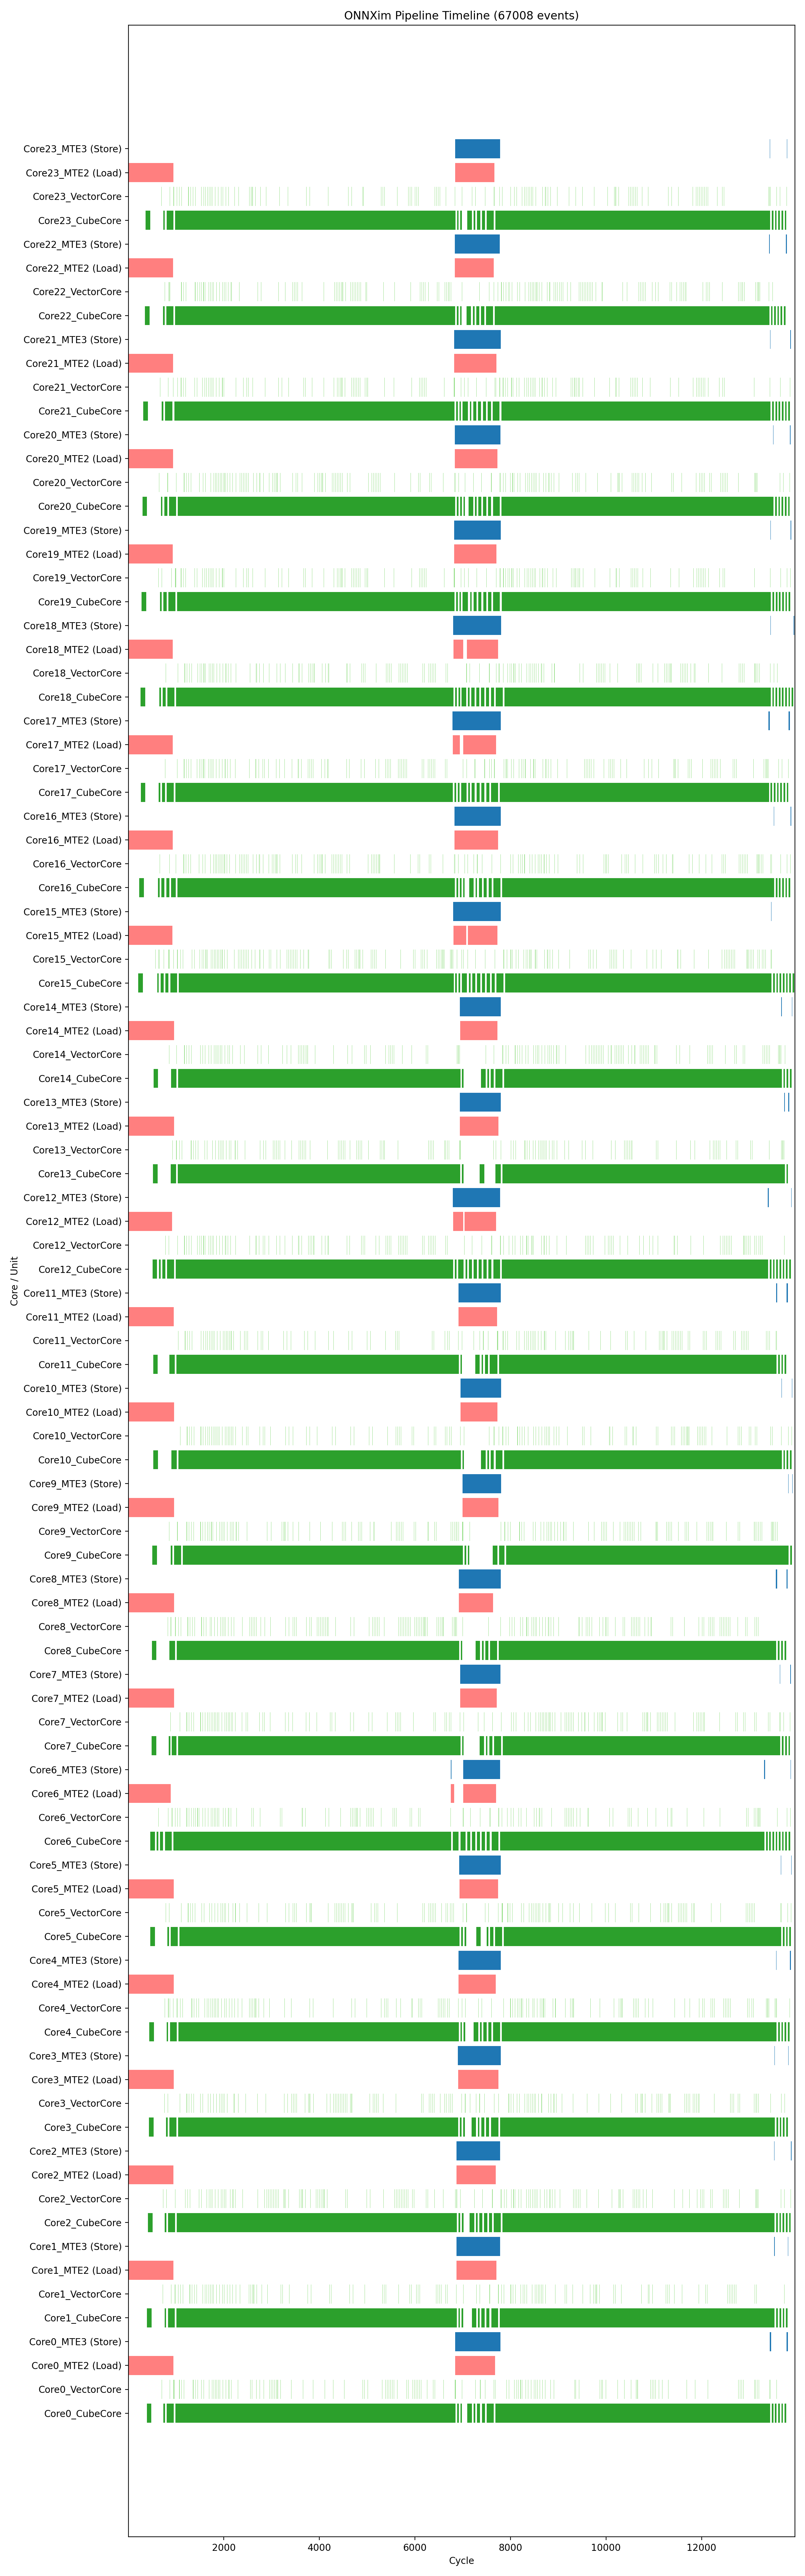

The data file committed next to this chart (first rows):
name, unit, start_cycle, end_cycle
LDL_BARRIER_LOAD2GRAM, Core0_Vector, 3, 4
LDL_BARRIER_LOAD2GRAM, Core1_Vector, 3, 4
LDL_BARRIER_LOAD2GRAM, Core2_Vector, 3, 4
LDL_BARRIER_LOAD2GRAM, Core3_Vector, 3, 4
LDL_BARRIER_LOAD2GRAM, Core4_Vector, 3, 4
LDL_BARRIER_LOAD2GRAM, Core5_Vector, 3, 4
LDL_BARRIER_LOAD2GRAM, Core6_Vector, 3, 4
LDL_BARRIER_LOAD2GRAM, Core7_Vector, 3, 4
LDL_BARRIER_LOAD2GRAM, Core8_Vector, 3, 4
LDL_BARRIER_LOAD2GRAM, Core9_Vector, 3, 4
LDL_BARRIER_LOAD2GRAM, Core10_Vector, 3, 4
LDL_BARRIER_LOAD2GRAM, Core11_Vector, 3, 4
LDL_BARRIER_LOAD2GRAM, Core12_Vector, 3, 4
LDL_BARRIER_LOAD2GRAM, Core13_Vector, 3, 4
LDL_BARRIER_LOAD2GRAM, Core14_Vector, 3, 4
LDL_BARRIER_LOAD2GRAM, Core15_Vector, 3, 4
LDL_BARRIER_LOAD2GRAM, Core16_Vector, 3, 4
LDL_BARRIER_LOAD2GRAM, Core17_Vector, 3, 4
LDL_BARRIER_LOAD2GRAM, Core18_Vector, 3, 4
LDL_BARRIER_LOAD2GRAM, Core19_Vector, 3, 4
LDL_BARRIER_LOAD2GRAM, Core20_Vector, 3, 4
LDL_BARRIER_LOAD2GRAM, Core21_Vector, 3, 4
LDL_BARRIER_LOAD2GRAM, Core22_Vector, 3, 4
LDL_BARRIER_LOAD2GRAM, Core23_Vector, 3, 4
LDL_BARRIER_LOAD2GRAM, Core0_Vector, 6, 7
LDL_BARRIER_LOAD2GRAM, Core1_Vector, 6, 7
LDL_BARRIER_LOAD2GRAM, Core2_Vector, 6, 7
LDL_BARRIER_LOAD2GRAM, Core3_Vector, 6, 7
LDL_BARRIER_LOAD2GRAM, Core4_Vector, 6, 7
LDL_BARRIER_LOAD2GRAM, Core5_Vector, 6, 7
LDL_BARRIER_LOAD2GRAM, Core6_Vector, 6, 7
LDL_BARRIER_LOAD2GRAM, Core7_Vector, 6, 7
LDL_BARRIER_LOAD2GRAM, Core8_Vector, 6, 7
LDL_BARRIER_LOAD2GRAM, Core9_Vector, 6, 7
LDL_BARRIER_LOAD2GRAM, Core10_Vector, 6, 7
LDL_BARRIER_LOAD2GRAM, Core11_Vector, 6, 7
LDL_BARRIER_LOAD2GRAM, Core12_Vector, 6, 7
LDL_BARRIER_LOAD2GRAM, Core13_Vector, 6, 7
LDL_BARRIER_LOAD2GRAM, Core14_Vector, 6, 7
LDL_BARRIER_LOAD2GRAM, Core15_Vector, 6, 7
LDL_BARRIER_LOAD2GRAM, Core16_Vector, 6, 7
LDL_BARRIER_LOAD2GRAM, Core17_Vector, 6, 7
LDL_BARRIER_LOAD2GRAM, Core18_Vector, 6, 7
LDL_BARRIER_LOAD2GRAM, Core19_Vector, 6, 7
LDL_BARRIER_LOAD2GRAM, Core20_Vector, 6, 7
LDL_BARRIER_LOAD2GRAM, Core21_Vector, 6, 7
LDL_BARRIER_LOAD2GRAM, Core22_Vector, 6, 7
LDL_BARRIER_LOAD2GRAM, Core23_Vector, 6, 7
Load, Core0_MTE2, 1, 27
Load, Core0_MTE2, 1, 27
Load, Core0_MTE2, 1, 27
Load, Core0_MTE2, 1, 27
Load, Core0_MTE2, 1, 27
Load, Core0_MTE2, 1, 27
Load, Core0_MTE2, 1, 27
Load, Core0_MTE2, 1, 27
Load, Core1_MTE2, 1, 27
Load, Core1_MTE2, 1, 27
Load, Core1_MTE2, 1, 27
Load, Core1_MTE2, 1, 27
... 66,948 more rows
